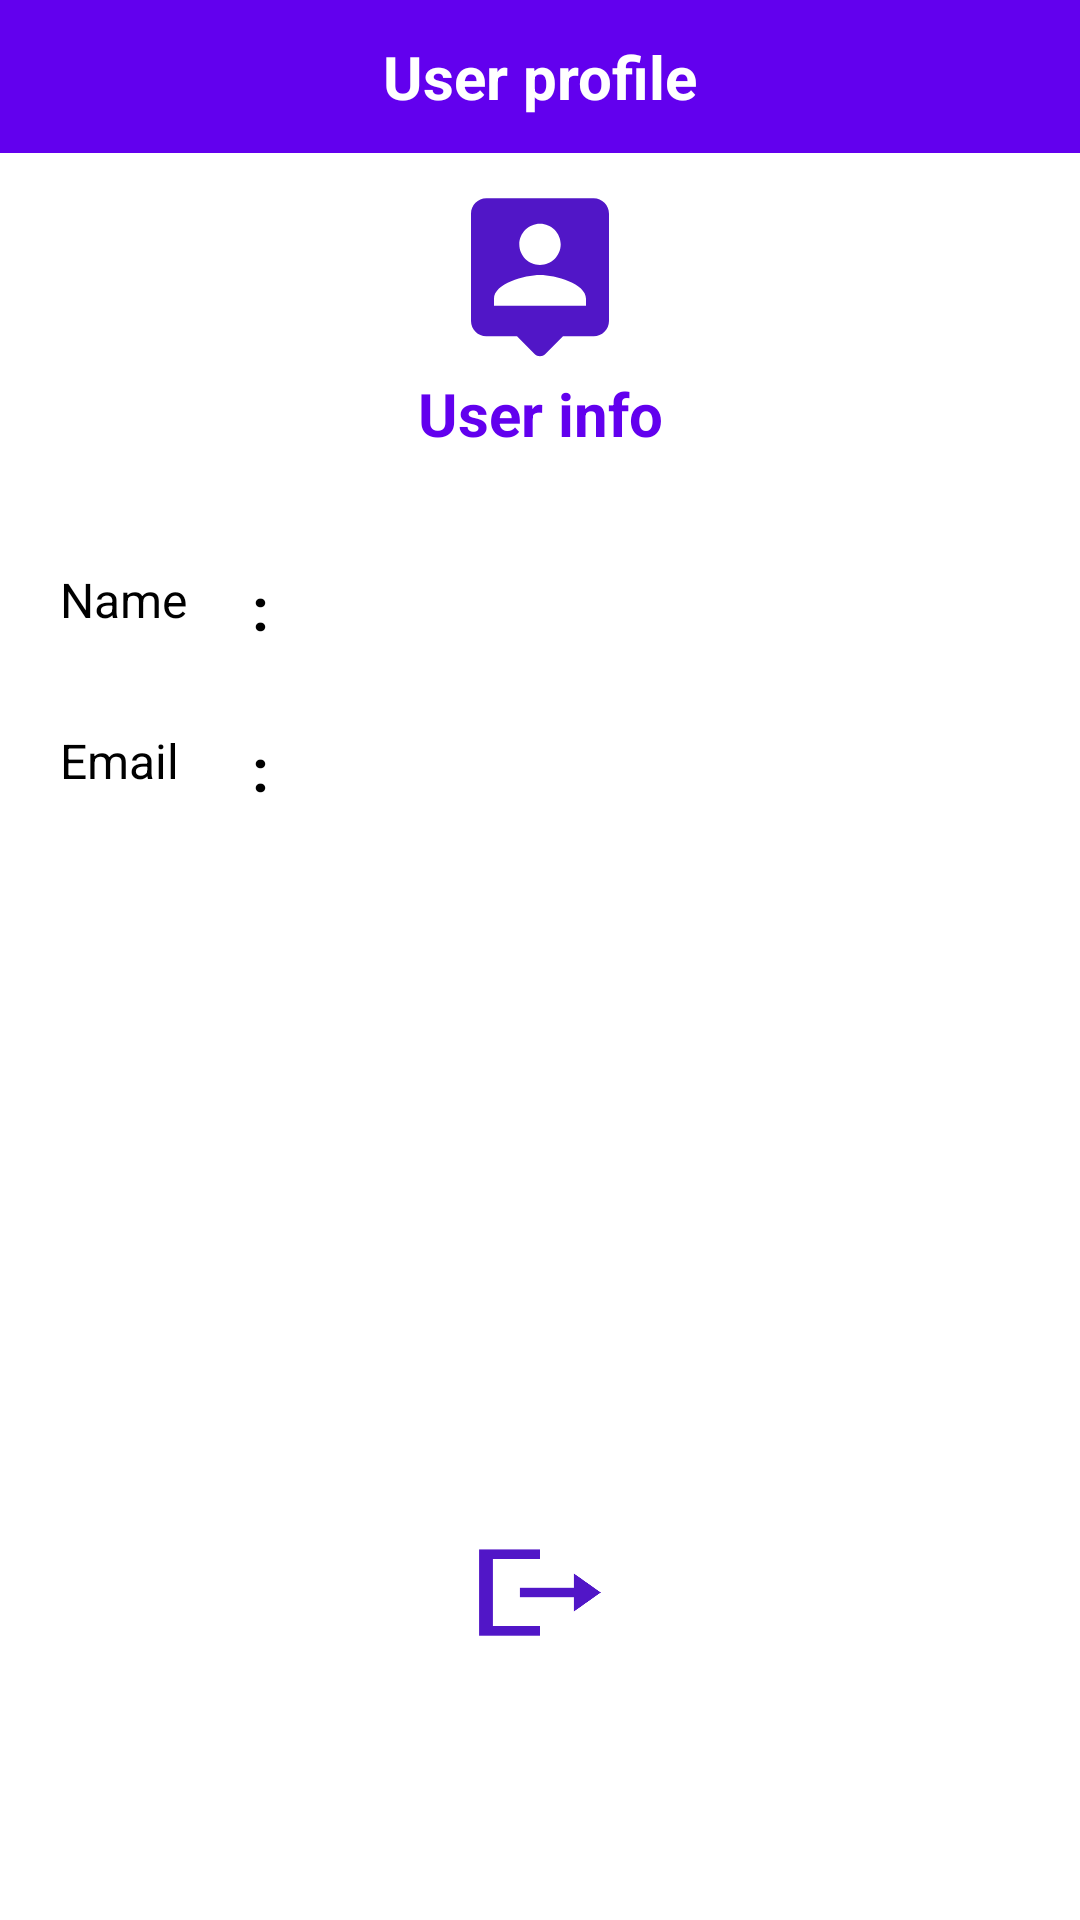

This screen was rendered from an Android layout file. Write that file and the resources it references.
<!-- AndroidManifest.xml: activity theme Theme.No_Header -->
<!-- res/layout/activity_user_profile.xml -->
<?xml version="1.0" encoding="utf-8"?>
<androidx.appcompat.widget.LinearLayoutCompat xmlns:android="http://schemas.android.com/apk/res/android"
    android:layout_width="match_parent"
    android:layout_height="match_parent"
    android:orientation="vertical"
    android:weightSum="1">
    <androidx.appcompat.widget.LinearLayoutCompat
        android:layout_width="match_parent"
        android:layout_height="0dp"
        android:weightSum="1"
        android:background="@color/purple_500"
        android:layout_weight="0.08">
        <ImageButton
            android:id="@+id/ib_back_user_profile"
            android:layout_width="0dp"
            android:background="@color/purple_500"
            android:layout_height="match_parent"
            android:src="@drawable/baseline_arrow_back_24_white"
            android:layout_weight="0.2">

        </ImageButton>
        <TextView
            android:layout_width="0dp"
            android:layout_height="match_parent"
            android:layout_weight="0.6"
            android:textStyle="bold"
            android:gravity="center"
            android:textColor="@color/white"
            android:textSize="@dimen/font_20"
            android:text="@string/user_profile">

        </TextView>

    </androidx.appcompat.widget.LinearLayoutCompat>
    <androidx.appcompat.widget.LinearLayoutCompat
        android:layout_width="match_parent"
        android:layout_height="0dp"
        android:orientation="vertical"
        android:weightSum="1"
        android:layout_weight="0.16">
        <LinearLayout
            android:layout_width="match_parent"
            android:layout_height="0dp"
            android:layout_weight="0.1">

        </LinearLayout>
        <ImageView
            android:layout_width="match_parent"
            android:layout_height="0dp"
            android:src="@drawable/round_person_pin_24"
            android:layout_weight="0.6">

        </ImageView>
        <TextView
            android:layout_width="match_parent"
            android:layout_height="0dp"
            android:text="@string/user_info"
            android:textColor="@color/purple_500"
            android:textSize="@dimen/font_20"
            android:textStyle="bold"
            android:gravity="center"
            android:layout_weight="0.3">

        </TextView>

    </androidx.appcompat.widget.LinearLayoutCompat>
    <androidx.appcompat.widget.LinearLayoutCompat
        android:layout_width="match_parent"
        android:layout_height="0dp"
        android:orientation="vertical"
        android:weightSum="1"
        android:layout_weight="0.56">
        <TextView
            android:layout_width="match_parent"
            android:layout_height="0dp"
            android:layout_weight="0.1">

        </TextView>
        <LinearLayout
            android:layout_width="match_parent"
            android:layout_height="0dp"
            android:orientation="horizontal"
            android:weightSum="1"
            android:layout_weight="0.15">
            <TextView
                android:layout_width="0dp"
                android:layout_height="match_parent"
                android:textColor="@color/black"
                android:textSize="@dimen/font_16"
                android:layout_marginLeft="@dimen/padding_20"
                android:text="@string/user_name"
                android:layout_weight="0.2">

            </TextView>

            <TextView
                android:layout_width="0dp"
                android:layout_height="match_parent"
                android:layout_weight="0.05"
                android:text=":"
                android:textSize="@dimen/font_20"
                android:textStyle="bold"
                android:textColor="@color/black">

            </TextView>
            <TextView
                android:id="@+id/tv_userName_respose_user_profile_page"
                android:layout_width="0dp"
                android:layout_height="match_parent"
                android:textColor="@color/black"
                android:textSize="@dimen/font_16"
                android:layout_marginLeft="@dimen/padding_20"
                android:layout_weight="0.75">

            </TextView>

        </LinearLayout>
        <LinearLayout
            android:layout_width="match_parent"
            android:layout_height="0dp"
            android:weightSum="1"
            android:layout_weight="0.15">
            <TextView
                android:layout_width="0dp"
                android:layout_height="match_parent"
                android:textColor="@color/black"
                android:textSize="@dimen/font_16"
                android:layout_marginLeft="@dimen/padding_20"
                android:text="@string/user_email"
                android:layout_weight="0.2">

            </TextView>
            <TextView
                android:layout_width="0dp"
                android:layout_height="match_parent"
                android:text=":"
                android:textSize="@dimen/font_20"
                android:textStyle="bold"
                android:textColor="@color/black"                android:layout_weight="0.05">

            </TextView>
            <TextView
                android:id="@+id/tv_userEmail_response_user_profile_page"
                android:layout_width="0dp"
                android:layout_height="match_parent"
                android:textColor="@color/black"
                android:textSize="@dimen/font_16"
                android:layout_marginLeft="@dimen/padding_20"
                android:layout_weight="0.75">

            </TextView>

        </LinearLayout>
        <LinearLayout
            android:layout_width="match_parent"
            android:layout_height="0dp"
            android:weightSum="1"
            android:layout_weight="0.2">
            <TextView
                android:layout_width="0dp"
                android:layout_height="match_parent"
                android:textColor="@color/black"
                android:textSize="@dimen/font_20"
                android:layout_marginLeft="@dimen/padding_20"
                android:layout_weight="0.4">

            </TextView>
            <TextView
                android:layout_width="0dp"
                android:layout_height="match_parent"
                android:textSize="@dimen/font_20"
                android:textStyle="bold"
                android:textColor="@color/black"                android:layout_weight="0.05">

            </TextView>
            <TextView
                android:id="@+id/tv_userAddress_home_user_info_page"
                android:layout_width="0dp"
                android:layout_height="match_parent"
                android:textColor="@color/black"
                android:textSize="@dimen/font_20"
                android:layout_marginLeft="@dimen/padding_20"
                android:layout_weight="0.55">

            </TextView>


        </LinearLayout>
        <LinearLayout
            android:layout_width="match_parent"
            android:layout_height="0dp"
            android:weightSum="1"
            android:layout_weight="0.2">
            <TextView
                android:id="@+id/tv_userAddress_2_user_info_page"
                android:layout_width="0dp"
                android:layout_height="match_parent"
                android:textColor="@color/black"
                android:textSize="@dimen/font_20"
                android:layout_marginLeft="@dimen/padding_20"
                android:layout_weight="0.4">

            </TextView>
            <TextView
                android:layout_width="0dp"
                android:layout_height="match_parent"
                android:textSize="@dimen/font_20"
                android:textStyle="bold"
                android:textColor="@color/black"
                android:layout_weight="0.05">

            </TextView>
            <TextView
                android:layout_width="0dp"
                android:layout_height="match_parent"
                android:textColor="@color/black"
                android:textSize="@dimen/font_20"
                android:layout_marginLeft="@dimen/padding_20"
                android:id="@+id/tv_userAddress_office_user_info_page"
                android:layout_weight="0.55">

            </TextView>


        </LinearLayout>


    </androidx.appcompat.widget.LinearLayoutCompat>
    <androidx.appcompat.widget.LinearLayoutCompat
        android:layout_width="match_parent"
        android:layout_height="0dp"
        android:orientation="vertical"
        android:weightSum="1"
        android:layout_weight="0.2">
        <LinearLayout
            android:layout_width="match_parent"
            android:layout_height="0dp"
            android:layout_weight="0.3"
            android:weightSum="1"
            android:orientation="horizontal">
            <TextView
                android:layout_width="0dp"
                android:layout_height="match_parent"
                android:layout_weight="0.425">

            </TextView>
            <ImageButton
                android:layout_width="0dp"
                android:layout_height="match_parent"
                android:background="@drawable/sharp_logout_24"
                android:id="@+id/ib_user_profile_sign_out"
                android:layout_weight="0.15">

            </ImageButton>
            <TextView
                android:layout_width="0dp"
                android:layout_height="match_parent"
                android:layout_weight="0.425">

            </TextView>


        </LinearLayout>

    </androidx.appcompat.widget.LinearLayoutCompat>

</androidx.appcompat.widget.LinearLayoutCompat>
<!-- resources referenced by this layout -->
<resources>
  <color name="black">#FF000000</color>
  <color name="purple_500">#FF6200EE</color>
  <color name="white">#FFFFFF</color>
  <dimen name="font_16">16dp</dimen>
  <dimen name="font_20">20dp</dimen>
  <dimen name="padding_20">20dp</dimen>
  <!-- drawable round_person_pin_24 (drawable) -->
  <vector android:height="24dp" android:tint="#5116C7"
      android:viewportHeight="24" android:viewportWidth="24"
      android:width="24dp" xmlns:android="http://schemas.android.com/apk/res/android">
      <path android:fillColor="@android:color/white" android:pathData="M19,2L5,2c-1.11,0 -2,0.9 -2,2v14c0,1.1 0.9,2 2,2h4l2.29,2.29c0.39,0.39 1.02,0.39 1.41,0L15,20h4c1.1,0 2,-0.9 2,-2L21,4c0,-1.1 -0.9,-2 -2,-2zM12,5.3c1.49,0 2.7,1.21 2.7,2.7s-1.21,2.7 -2.7,2.7S9.3,9.49 9.3,8s1.21,-2.7 2.7,-2.7zM18,16L6,16v-0.9c0,-2 4,-3.1 6,-3.1s6,1.1 6,3.1v0.9z"/>
  </vector>
  <!-- drawable sharp_logout_24 (drawable) -->
  <vector android:autoMirrored="true" android:height="24dp"
      android:tint="#5116C7" android:viewportHeight="24"
      android:viewportWidth="24" android:width="24dp" xmlns:android="http://schemas.android.com/apk/res/android">
      <path android:fillColor="@android:color/white" android:pathData="M5,5l7,0l0,-2l-9,0l0,18l9,0l0,-2l-7,0z"/>
      <path android:fillColor="@android:color/white" android:pathData="M21,12l-4,-4l0,3l-8,0l0,2l8,0l0,3z"/>
  </vector>
  <string name="user_email">Email</string>
  <string name="user_info">User info</string>
  <string name="user_name">Name</string>
  <string name="user_profile">User profile</string>
  <style name="Theme.No_Header" parent="Theme.MaterialComponents.DayNight.NoActionBar">
          
          <item name="colorPrimary">@color/purple_500</item>
          <item name="colorPrimaryVariant">@color/purple_700</item>
          <item name="colorOnPrimary">@color/white</item>
          
          <item name="colorSecondary">@color/teal_200</item>
          <item name="colorSecondaryVariant">@color/teal_700</item>
          <item name="colorOnSecondary">@color/black</item>
          
          <item name="android:statusBarColor">?attr/colorPrimaryVariant</item>
          
      </style>
  <color name="purple_700">#FF3700B3</color>
  <color name="teal_200">#FF03DAC5</color>
  <color name="teal_700">#FF018786</color>
</resources>
